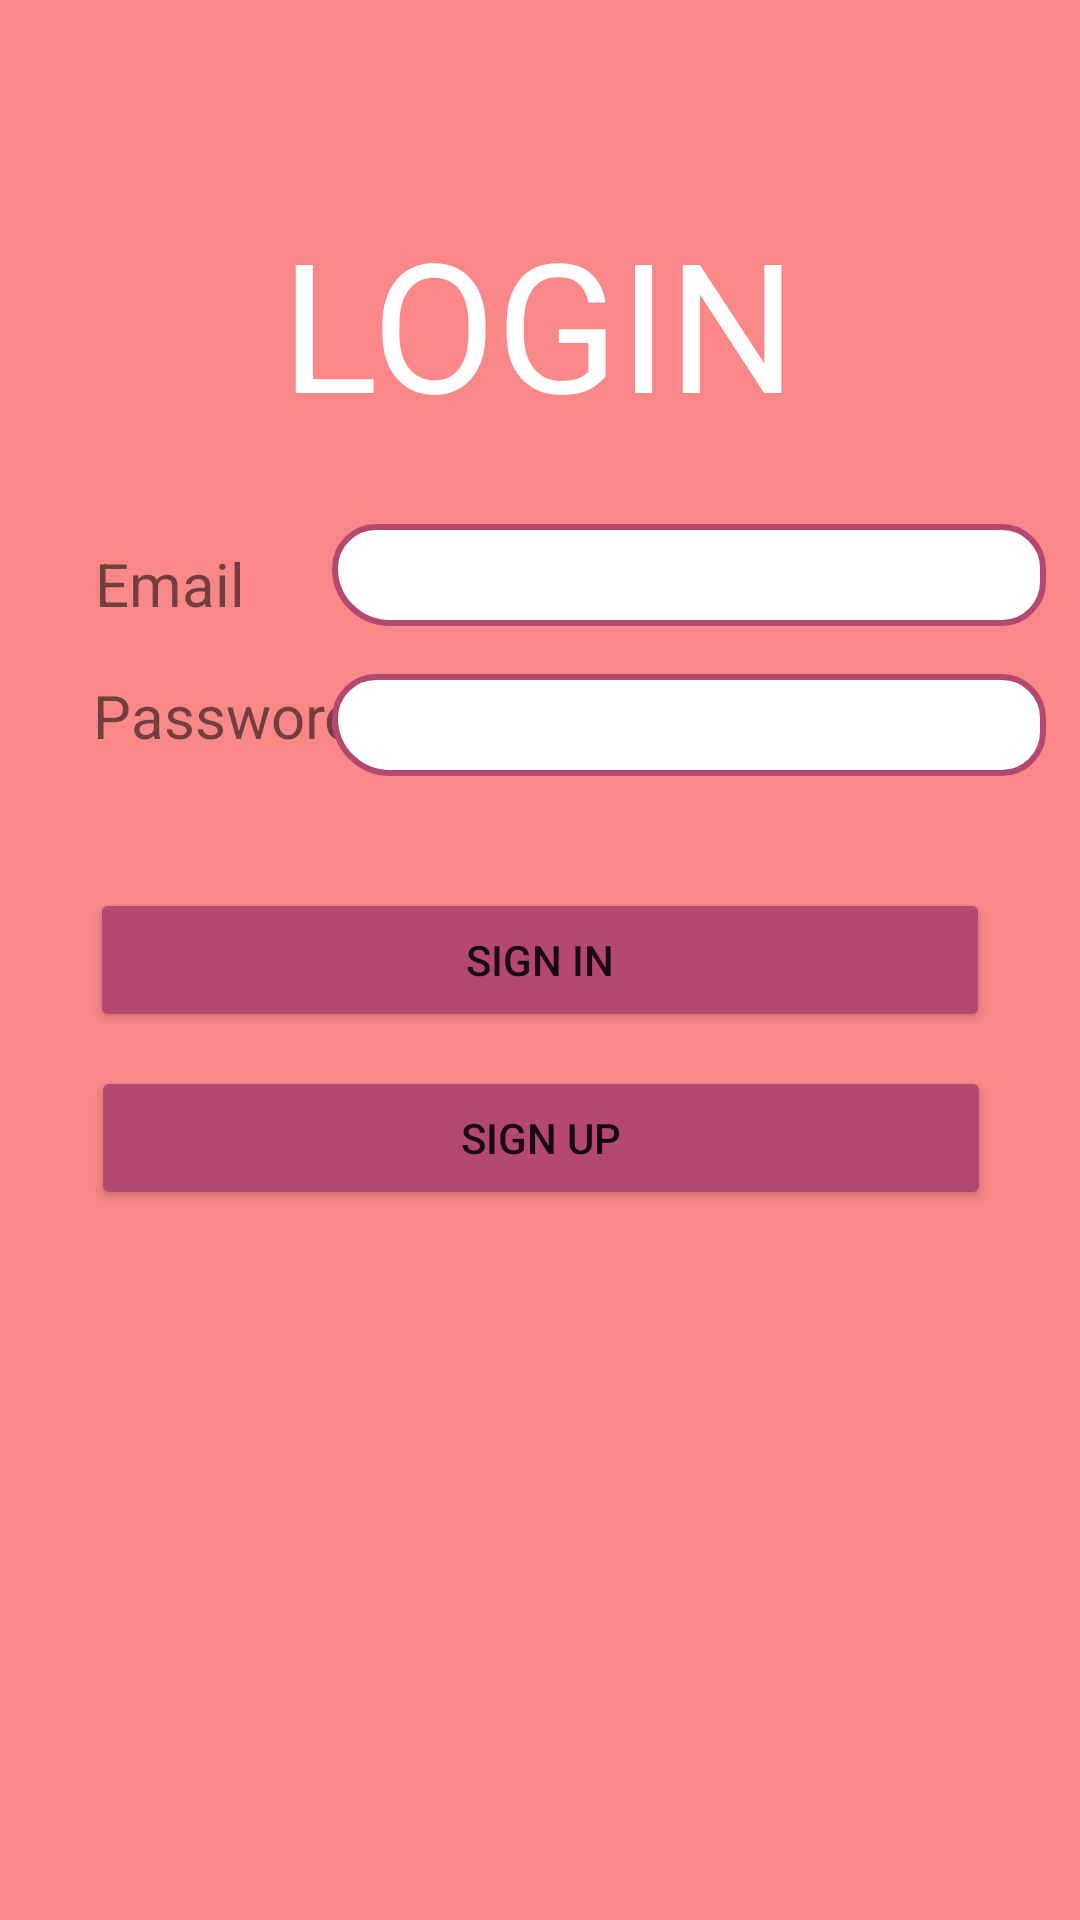

Layout XML and referenced resources for this Android screen:
<!-- AndroidManifest.xml: application theme Theme.ProjekTravelAplikasi -->
<!-- res/layout/activity_main.xml -->
<?xml version="1.0" encoding="utf-8"?>
<androidx.constraintlayout.widget.ConstraintLayout xmlns:android="http://schemas.android.com/apk/res/android"
    xmlns:app="http://schemas.android.com/apk/res-auto"
    xmlns:tools="http://schemas.android.com/tools"
    android:layout_width="match_parent"
    android:layout_height="match_parent"
    tools:context=".MainActivity"
    android:background="#fa8888">

    <TextView
        android:id="@+id/textlogin"
        android:layout_width="wrap_content"
        android:layout_height="wrap_content"
        android:fontFamily="@font/allerta_stencil"
        android:text="LOGIN"
        android:textColor="#FFFFFF"
        android:textSize="60sp"
        app:layout_constraintBottom_toBottomOf="parent"
        app:layout_constraintEnd_toEndOf="parent"
        app:layout_constraintHorizontal_bias="0.498"
        app:layout_constraintStart_toStartOf="parent"
        app:layout_constraintTop_toTopOf="parent"
        app:layout_constraintVertical_bias="0.12" />

    <Button
        android:id="@+id/buttonsignin"
        android:layout_width="300sp"
        android:layout_height="wrap_content"
        android:backgroundTint="#b44872"
        android:text="Sign In"
        app:layout_constraintBottom_toBottomOf="parent"
        app:layout_constraintEnd_toEndOf="parent"
        app:layout_constraintStart_toStartOf="parent"
        app:layout_constraintTop_toTopOf="parent" />

    <Button
        android:id="@+id/buttonsignup"
        android:layout_width="300sp"
        android:layout_height="wrap_content"
        android:backgroundTint="#b44872"
        android:text="Sign Up"
        app:layout_constraintBottom_toBottomOf="parent"
        app:layout_constraintEnd_toEndOf="parent"
        app:layout_constraintHorizontal_bias="0.504"
        app:layout_constraintStart_toStartOf="parent"
        app:layout_constraintTop_toTopOf="parent"
        app:layout_constraintVertical_bias="0.6" />

    <TextView
        android:id="@+id/textemail"
        android:layout_width="wrap_content"
        android:layout_height="wrap_content"
        android:text="Email"
        android:textSize="20dp"
        app:layout_constraintBottom_toBottomOf="parent"
        app:layout_constraintEnd_toEndOf="parent"
        app:layout_constraintHorizontal_bias="0.102"
        app:layout_constraintStart_toStartOf="parent"
        app:layout_constraintTop_toTopOf="parent"
        app:layout_constraintVertical_bias="0.295" />

    <TextView
        android:id="@+id/textpassword"
        android:layout_width="wrap_content"
        android:layout_height="wrap_content"
        android:text="Password"
        android:textSize="20dp"
        app:layout_constraintBottom_toBottomOf="parent"
        app:layout_constraintEnd_toEndOf="parent"
        app:layout_constraintHorizontal_bias="0.114"
        app:layout_constraintStart_toStartOf="parent"
        app:layout_constraintTop_toTopOf="parent"
        app:layout_constraintVertical_bias="0.367" />

    <EditText
        android:id="@+id/etEmail"
        android:layout_width="238dp"
        android:layout_height="34dp"
        android:background="@drawable/buttonbg"
        android:ems="10"
        android:paddingLeft="10dp"
        android:paddingRight="10dp"
        android:inputType="textPersonName"
        app:layout_constraintBottom_toBottomOf="parent"
        app:layout_constraintEnd_toEndOf="parent"
        app:layout_constraintHorizontal_bias="0.907"
        app:layout_constraintStart_toStartOf="parent"
        app:layout_constraintTop_toTopOf="parent"
        app:layout_constraintVertical_bias="0.288" />

    <EditText
        android:id="@+id/etPassword"
        android:layout_width="238dp"
        android:layout_height="34dp"
        android:background="@drawable/buttonbg"
        android:ems="10"
        android:paddingLeft="10dp"
        android:paddingRight="10dp"
        android:inputType="textPassword"
        app:layout_constraintBottom_toBottomOf="parent"
        app:layout_constraintEnd_toEndOf="parent"
        app:layout_constraintHorizontal_bias="0.907"
        app:layout_constraintStart_toStartOf="parent"
        app:layout_constraintTop_toTopOf="parent"
        app:layout_constraintVertical_bias="0.371" />


</androidx.constraintlayout.widget.ConstraintLayout>
<!-- resources referenced by this layout -->
<resources>
  <!-- drawable buttonbg (drawable) -->
  <?xml version="1.0" encoding="utf-8"?>
  <shape xmlns:android="http://schemas.android.com/apk/res/android">
  
      <stroke
          android:width="2dp"
          android:color="#b44872"/>
  
      <corners
          android:bottomLeftRadius="20dp"
          android:bottomRightRadius="15dp"
          android:topLeftRadius="15dp"
          android:topRightRadius="15dp"/>
  
      <solid
          android:color="@color/white"/>
  </shape>
  <style name="Theme.ProjekTravelAplikasi" parent="Theme.MaterialComponents.DayNight.DarkActionBar">
          
          <item name="colorPrimary">@color/purple_500</item>
          <item name="colorPrimaryVariant">@color/purple_700</item>
          <item name="colorOnPrimary">@color/white</item>
          
          <item name="colorSecondary">@color/teal_200</item>
          <item name="colorSecondaryVariant">@color/teal_700</item>
          <item name="colorOnSecondary">@color/black</item>
          
          <item name="android:statusBarColor" tools:targetApi="l">?attr/colorPrimaryVariant</item>
          
      </style>
  <!-- not gathered from this repository: default colours our renderer supplied (Android Studio template values) -->
  <color name="purple_500">#FF6200EE</color>
  <color name="purple_700">#FF3700B3</color>
  <color name="teal_200">#FF03DAC5</color>
  <color name="teal_700">#FF018786</color>
  <color name="black">#FF000000</color>
  <color name="white">#FFFFFFFF</color>
</resources>
